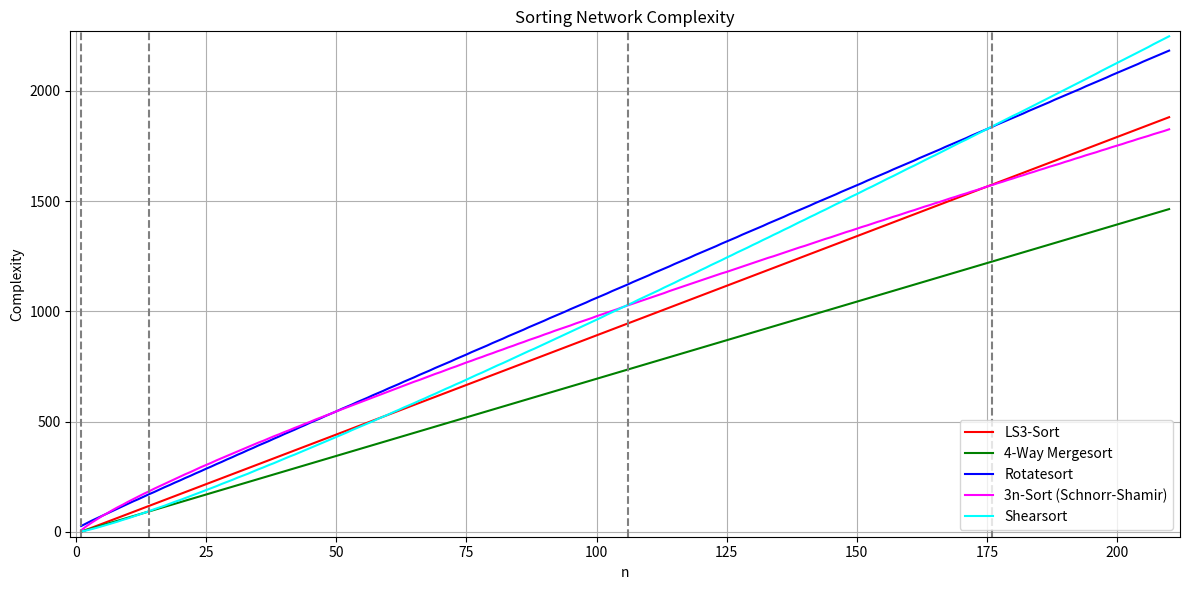

Write Python code to recreate this figure.
import matplotlib.pyplot as plt
import numpy as np
import csv

def ls3_sort(n):
    return 9 * n - 9

def mergesort_4way(n):
    return 7 * n - 6

def rotatesort(n):
    return 10 * n + 5 * np.sqrt(n) + 11

def schnorr_shamir(n):
    return 3 * n + 22 * n**(3/4) - 18

def shearsort(n):
    return n * np.log2(n) + 3 * n - 2

# Range of n
n_values = np.arange(1, 211, 1)

# Calculating values and converting to integers
ls3_vals = ls3_sort(n_values).astype(int)
merge4_vals = mergesort_4way(n_values).astype(int)
rotate_vals = np.round(rotatesort(n_values)).astype(int)
schnorr_vals = np.round(schnorr_shamir(n_values)).astype(int)
shearsort_vals = np.round(shearsort(n_values)).astype(int)




vertical_line = []
for i in range(len(n_values)):
    if shearsort_vals[i] > rotate_vals[i]:
        vertical_line.append(n_values[i])
        print(f"shearsort - rotatesort {n_values[i]} - {shearsort_vals[i]}, {rotate_vals[i]}")
        break
for i in range(len(n_values)):
    if shearsort_vals[i] > ls3_vals[i]:
        vertical_line.append(n_values[i])
        print(f"shearsort - ls3 {n_values[i]} - {shearsort_vals[i]}, {ls3_vals[i]}")
        break
for i in range(len(n_values)):
    if shearsort_vals[i] > merge4_vals[i]:
        vertical_line.append(n_values[i])
        print(f"shearsort - 4way-mergesort {n_values[i]} - {shearsort_vals[i]}, {merge4_vals[i]}")
        break
for i in range(len(n_values)):
    if shearsort_vals[i] > schnorr_vals[i]:
        vertical_line.append(n_values[i])
        print(f"shearsort - 3n {n_values[i]} - {shearsort_vals[i]}, {schnorr_vals[i]}")
        break
for i in range(len(n_values)):
    if merge4_vals[i] > schnorr_vals[i]:
        vertical_line.append(n_values[i])
        print(f"4way-mergesort - 3n {n_values[i]} - {merge4_vals[i]}, {schnorr_vals[i]}")
        break

# Plot
plt.figure(figsize=(12, 6))
plt.plot(n_values, ls3_vals, label="LS3-Sort", linestyle='-', color='red')
plt.plot(n_values, merge4_vals, label="4-Way Mergesort", linestyle='-', color='green')
plt.plot(n_values, rotate_vals, label="Rotatesort", linestyle='-', color='blue')
plt.plot(n_values, schnorr_vals, label="3n-Sort (Schnorr-Shamir)", linestyle='-', color='magenta')
plt.plot(n_values, shearsort_vals, label="Shearsort", linestyle='-', color='cyan')

for x in vertical_line:
    plt.axvline(x=x, color='gray', linestyle='--')

plt.title("Sorting Network Complexity")
plt.xlabel("n")
plt.ylabel("Complexity")
plt.legend()
plt.grid(True)
plt.tight_layout()
plt.margins(x=0.01)
plt.margins(y=0.01)
plt.show()




with open("sorting_algorithms_data.csv", "w", newline='') as csvfile:
    writer = csv.writer(csvfile)
    writer.writerow(["x", "y_ls3", "y_merge4", "y_rotate", "y_schnorr", "y_shear"])
    for i in range(len(n_values)):
        writer.writerow([
            n_values[i],
            ls3_vals[i],
            merge4_vals[i],
            rotate_vals[i],
            schnorr_vals[i],
            shearsort_vals[i]
        ])
with open("vertical_line.csv", "w", newline='') as csvfile:
    writer = csv.writer(csvfile)
    writer.writerow(["x", "y0", "y1"])
    for x in vertical_line:
        writer.writerow([x, 0, 2300])
